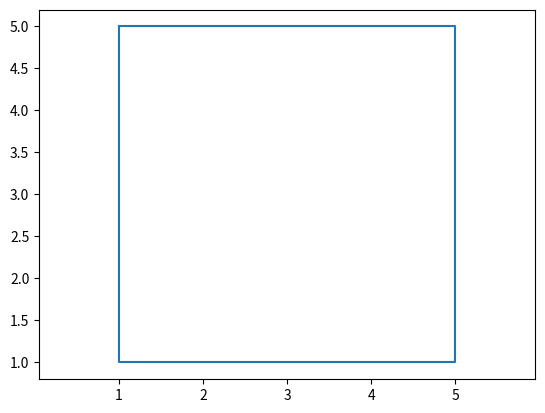

Here is the Python script that generated this plot:
import matplotlib.pyplot as plt
plt.plot([1, 1, 5, 5, 1], [5, 1, 1, 5, 5]) #[x][y]
plt.axis("equal")
plt.show()